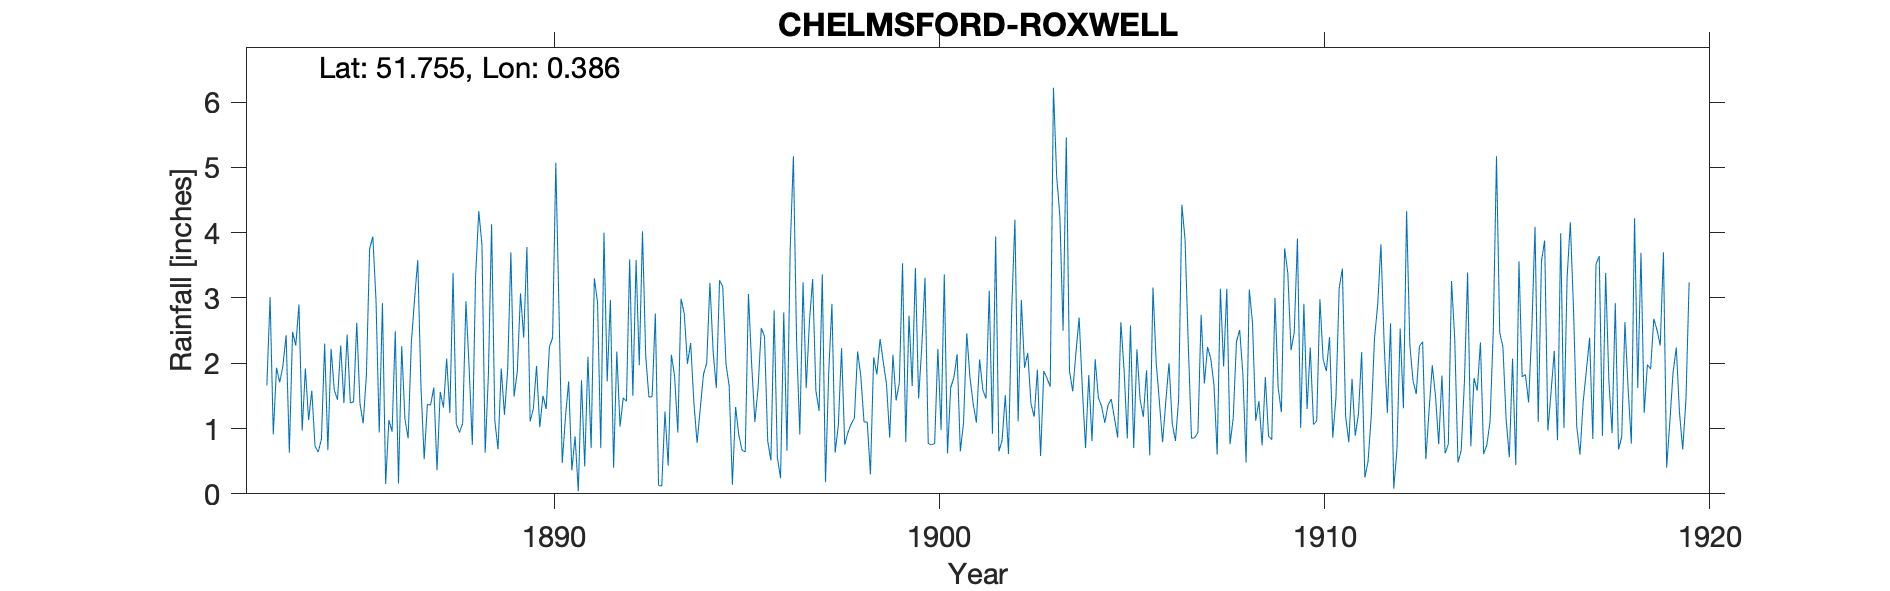

The file beside this chart, header and first rows:
CHELMSFORD-ROXWELL, , , , , , , , , , , , , , , , , , , , , , , 
Grid ref, TL648089, Long, 0.3862, Lat, 51.75, Elevation, 180, ft, , , , , , , , , , , , , , , 
Station no, RR1334, , , , , , , , , , , , , , , , , , , , , , 
, 1880, 1881, 1882, 1883, 1884, 1885, 1886, 1887, 1888, 1889, 1890, 1891, 1892, 1893, 1894, 1895, 1896, 1897, 1898, 1899, 1900, 1901, 1902
January, , , , 1.66, 1.92, 1.39, 2.92, 1.64, 0.94, 0.68, 1.96, 0.88, 0.4, 1.49, 2.31, 1.65, 0.81, 1.62, 0.75, 2.02, 2.26, 0.65, 0.65
February, , , , 3.01, 1.13, 2.44, 0.15, 0.53, 1.08, 1.92, 1.02, 0.04, 2.18, 2.76, 1.4, 0.14, 0.51, 2.64, 0.94, 1.68, 3.31, 1.09, 0.82
March, , , , 0.91, 1.58, 1.39, 1.13, 1.37, 2.95, 1.21, 1.5, 1.74, 1.03, 0.13, 0.78, 1.33, 2.81, 3.29, 1.07, 0.86, 0.77, 2.46, 1.51
April, , , , 1.93, 0.73, 1.41, 0.95, 1.36, 1.93, 1.89, 1.3, 0.42, 1.47, 0.12, 1.31, 0.9, 0.56, 1.58, 1.16, 2.13, 0.75, 1.78, 0.61
May, , , , 1.71, 0.64, 2.62, 2.49, 1.63, 0.75, 3.7, 2.25, 2.1, 1.42, 1.26, 1.83, 0.67, 0.24, 1.27, 2.18, 1.43, 0.77, 1.38, 2.82
June, , , , 1.96, 0.84, 1.38, 0.16, 0.36, 3.32, 1.49, 2.39, 0.7, 3.59, 0.43, 2, 0.64, 2.78, 3.36, 1.8, 1.7, 2.22, 1.09, 4.2
July, , , , 2.43, 2.3, 1.08, 2.26, 1.56, 4.33, 1.87, 5.07, 3.3, 1.5, 2.13, 3.23, 3.06, 0.66, 0.18, 1.1, 3.53, 0.98, 2.06, 1.11
August, , , , 0.63, 0.67, 1.82, 1.15, 1.32, 3.81, 3.07, 2.8, 2.93, 3.58, 1.8, 2.18, 1.98, 3.74, 1.85, 1.1, 0.79, 3.36, 1.59, 2.97
September, , , , 2.48, 2.22, 3.75, 0.85, 2.07, 0.63, 2.39, 0.47, 0.7, 1.97, 0.94, 1.62, 1.1, 5.17, 2.91, 0.3, 2.73, 0.62, 1.46, 1.93
October, , , , 2.27, 1.59, 3.94, 2.31, 1.24, 1.82, 3.78, 1.17, 4, 4.02, 2.99, 3.27, 1.62, 2.32, 0.63, 2.09, 1.65, 1.63, 3.11, 2.16
November, , , , 2.9, 1.44, 2.96, 2.98, 3.38, 4.13, 1.11, 1.72, 1.72, 2.11, 2.76, 3.17, 2.54, 0.91, 1.05, 1.83, 3.46, 1.78, 0.92, 1.38
December, , , , 0.97, 2.27, 0.94, 3.58, 1.07, 1.12, 1.3, 0.36, 2.97, 1.48, 1.99, 1.99, 2.41, 3.24, 2.23, 2.37, 1.46, 2.14, 3.94, 1.18
Total, , , , 22.86, 17.33, 25.12, 20.93, 17.53, 26.81, 24.41, 22.01, 21.5, 24.75, 18.8, 25.09, 18.04, 23.75, 22.61, 16.69, 23.44, 20.59, 21.53, 21.34
